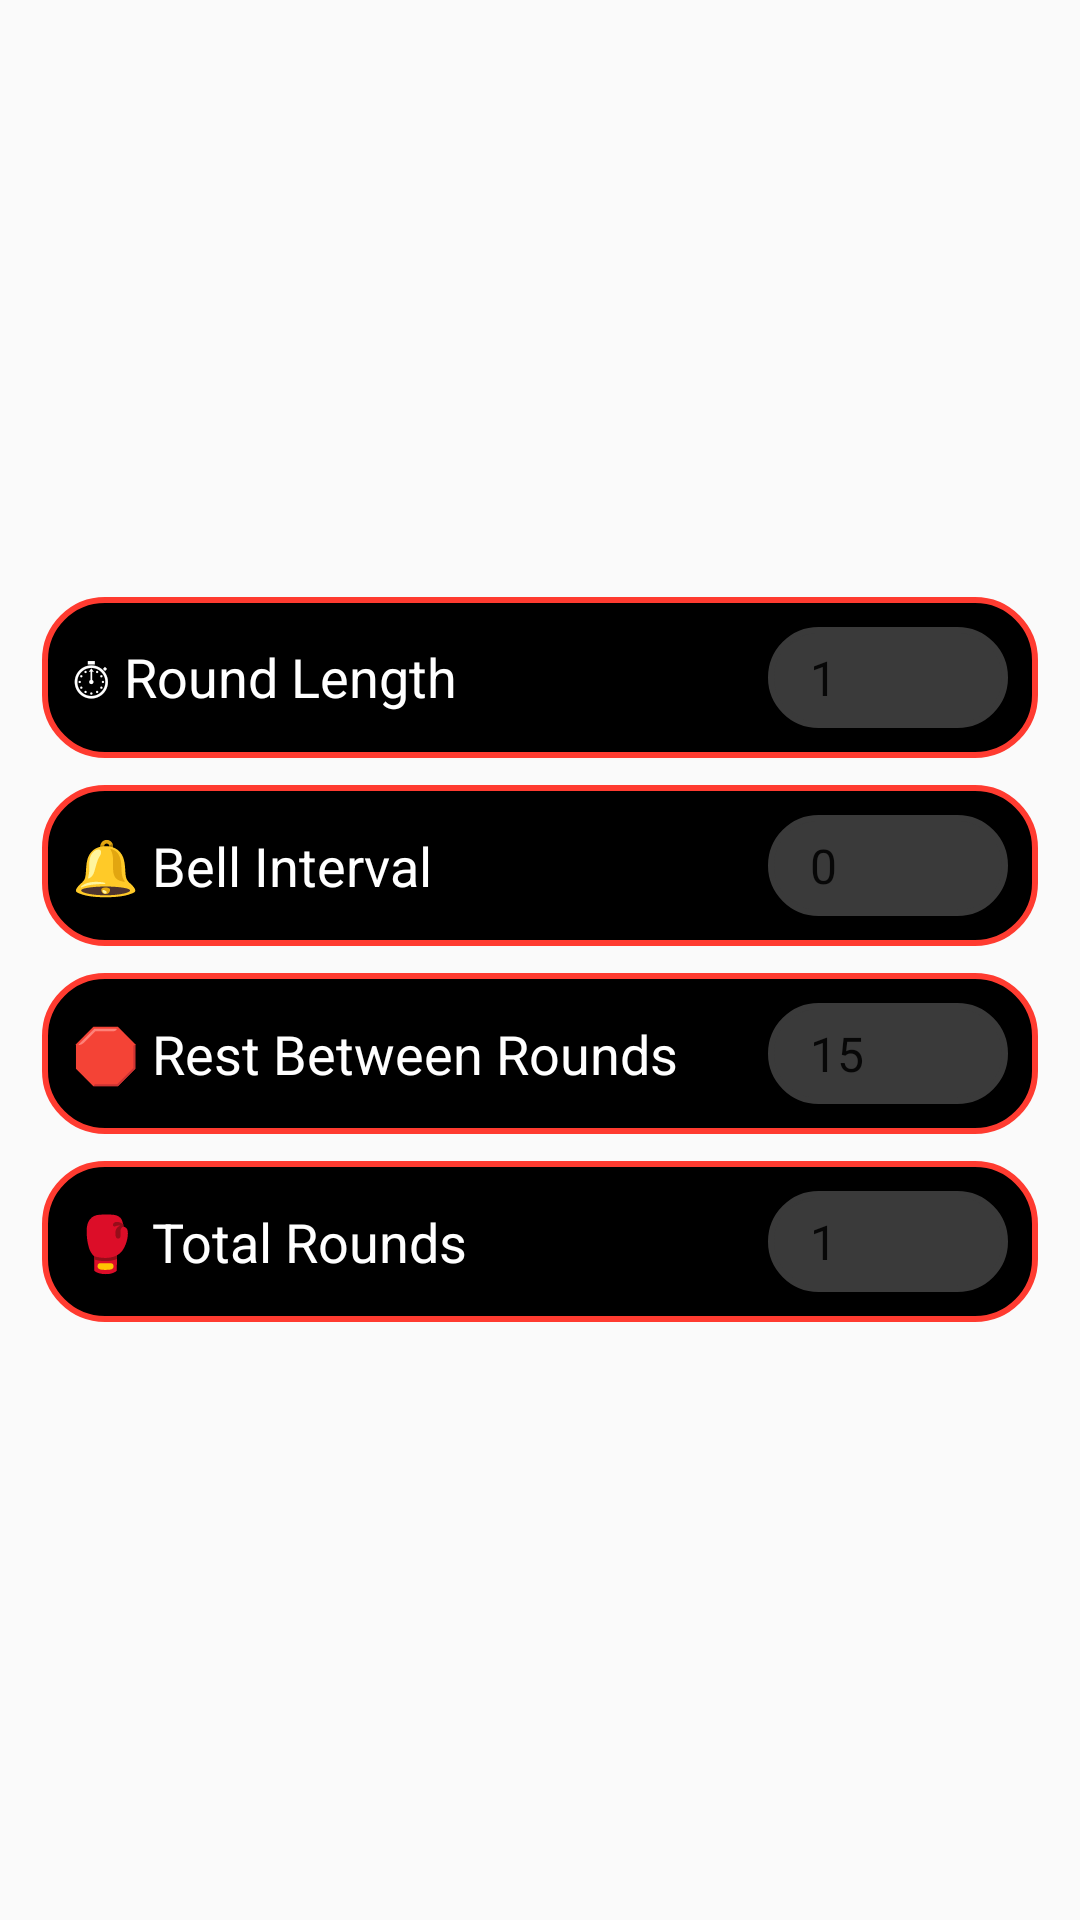

Here is an Android app screen rendered from its layout file. Give the layout XML and the strings, colors and styles it references.
<!-- AndroidManifest.xml: application theme Theme.PulseTimer -->
<!-- res/layout/fragment_configuration.xml -->
<?xml version="1.0" encoding="utf-8"?>
<LinearLayout xmlns:android="http://schemas.android.com/apk/res/android"
    android:layout_width="match_parent"
    android:layout_height="match_parent"
    android:orientation="vertical"
    android:padding="14dp"
    android:gravity="center_vertical|center_horizontal">

    
    <LinearLayout
        android:layout_width="match_parent"
        android:layout_height="wrap_content"
        android:layout_marginBottom="9dp"
        android:background="@drawable/text_outline"
        android:gravity="center_vertical"
        android:orientation="horizontal"
        android:padding="10dp">

        <TextView
            android:layout_width="0dp"
            android:layout_height="wrap_content"
            android:layout_weight="1"
            android:text="@string/round_length"
            android:textColor="#FFFFFF"
            android:textSize="18sp" />

        <Spinner
            android:id="@+id/spinnerRoundLength"
            android:layout_width="80dp"
            android:layout_height="wrap_content"
            android:background="@drawable/spinner_outline"
            android:entries="@array/round_length_options"
            android:padding="6dp" />

    </LinearLayout>

    
    <LinearLayout
        android:layout_width="match_parent"
        android:layout_height="wrap_content"
        android:layout_marginBottom="9dp"
        android:background="@drawable/text_outline"
        android:gravity="center_vertical"
        android:orientation="horizontal"
        android:padding="10dp">

        <TextView
            android:layout_width="0dp"
            android:layout_height="wrap_content"
            android:layout_weight="1"
            android:text="@string/bell_interval"
            android:textColor="#FFFFFF"
            android:textSize="18sp" />

        <Spinner
            android:id="@+id/spinnerBell"
            android:layout_width="80dp"
            android:layout_height="wrap_content"
            android:background="@drawable/spinner_outline"
            android:entries="@array/bell_interval_options"
            android:padding="6dp" />

    </LinearLayout>

    
    <LinearLayout
        android:layout_width="match_parent"
        android:layout_height="wrap_content"
        android:layout_marginBottom="9dp"
        android:background="@drawable/text_outline"
        android:gravity="center_vertical"
        android:orientation="horizontal"
        android:padding="10dp">

        <TextView
            android:layout_width="0dp"
            android:layout_height="wrap_content"
            android:layout_weight="1"
            android:text="@string/rest_between_rounds"
            android:textColor="#FFFFFF"
            android:textSize="18sp" />

        <Spinner
            android:id="@+id/spinnerRest"
            android:layout_width="80dp"
            android:layout_height="wrap_content"
            android:background="@drawable/spinner_outline"
            android:entries="@array/rest_duration_options"
            android:padding="6dp" />

    </LinearLayout>

    
    <LinearLayout
        android:layout_width="match_parent"
        android:layout_height="wrap_content"
        android:background="@drawable/text_outline"
        android:gravity="center_vertical"
        android:orientation="horizontal"
        android:padding="10dp">

        <TextView
            android:layout_width="0dp"
            android:layout_height="wrap_content"
            android:layout_weight="1"
            android:text="@string/total_rounds"
            android:textColor="#FFFFFF"
            android:textSize="18sp" />

        <Spinner
            android:id="@+id/spinnerTotalRounds"
            android:layout_width="80dp"
            android:layout_height="wrap_content"
            android:background="@drawable/spinner_outline"
            android:entries="@array/total_rounds_options"
            android:padding="6dp" />

    </LinearLayout>

</LinearLayout>
<!-- resources referenced by this layout -->
<resources>
  <string-array name="bell_interval_options">
          <item>0</item>
          <item>15</item>
          <item>30</item>
          <item>60</item>
      </string-array>
  <string-array name="rest_duration_options">
          <item>15</item>
          <item>30</item>
          <item>60</item>
          <item>180</item>
      </string-array>
  <string-array name="round_length_options">
          <item>1</item>
          <item>2</item>
          <item>3</item>
          <item>4</item>
          <item>5</item>
      </string-array>
  <string-array name="total_rounds_options">
          <item>1</item>
          <item>3</item>
          <item>5</item>
          <item>10</item>
      </string-array>
  <!-- drawable spinner_outline (drawable) -->
  <shape xmlns:android="http://schemas.android.com/apk/res/android">
      <solid android:color="#3A3A3A" />
      <stroke
          android:width="2dp"
          android:color="#3A3A3A" />
      <corners android:radius="20dp" />
      <padding
          android:bottom="8dp"
          android:left="12dp"
          android:right="12dp"
          android:top="8dp" />
  </shape>
  <!-- drawable text_outline (drawable) -->
  <selector xmlns:android="http://schemas.android.com/apk/res/android">
  
      <item>
          <shape>
              <solid android:color="#000000" />
              <stroke android:width="2dp" android:color="#FF3B30" />
              <corners android:radius="20dp" />
          </shape>
      </item>
  
  </selector>
  <string name="bell_interval">🔔 Bell Interval</string>
  <string name="rest_between_rounds">🛑 Rest Between Rounds</string>
  <string name="round_length">⏱ Round Length</string>
  <string name="total_rounds">🥊 Total Rounds</string>
  <style name="Theme.PulseTimer" parent="Theme.AppCompat.DayNight.NoActionBar" />
</resources>
